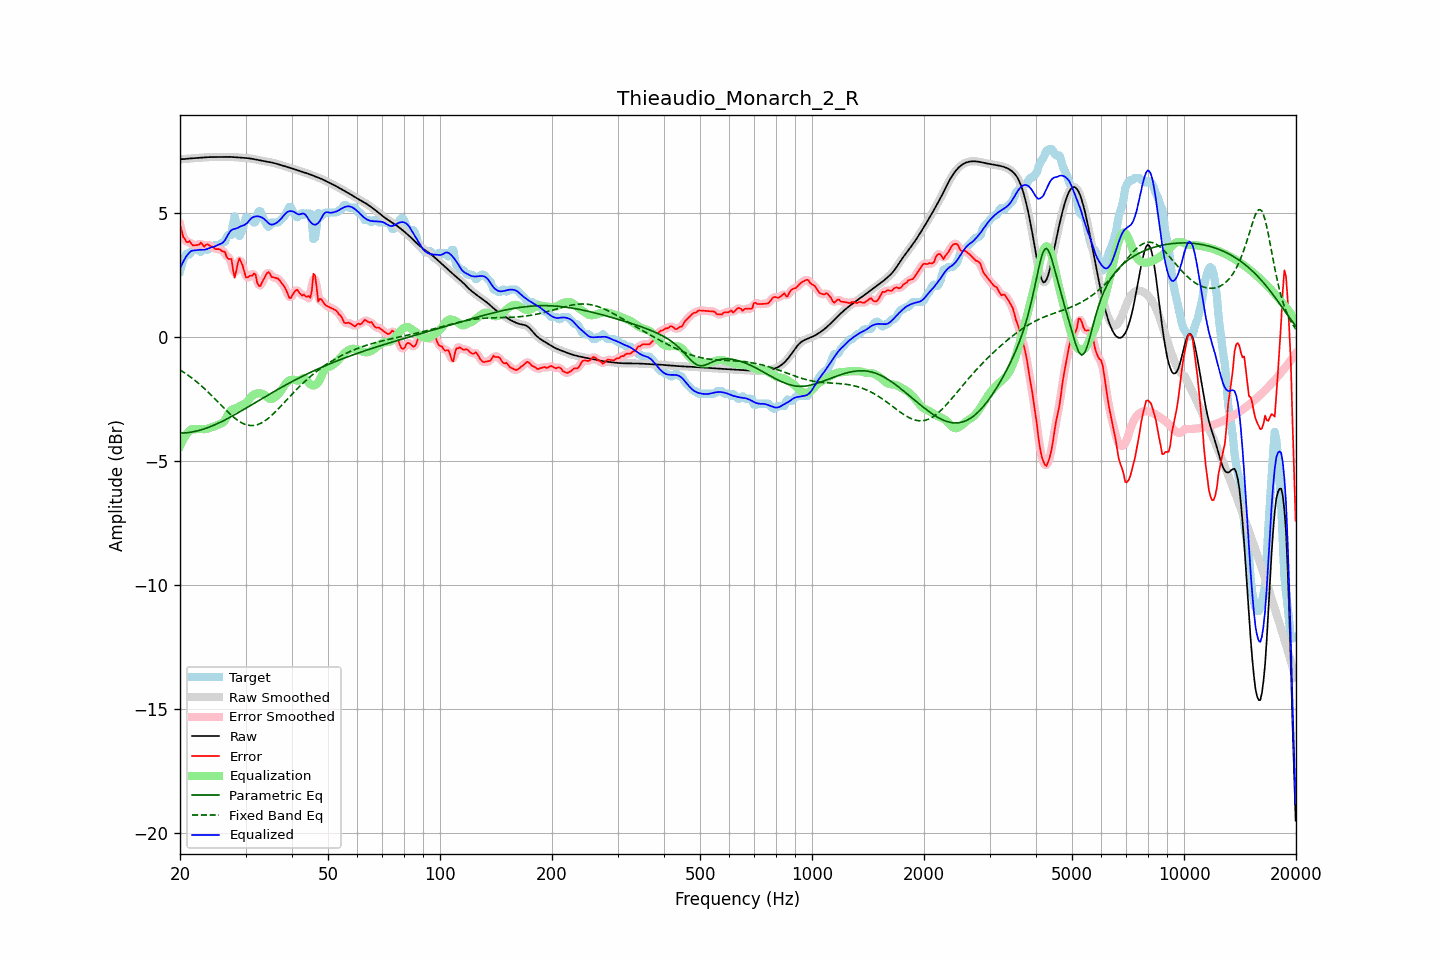

The data file committed next to this chart (first rows):
frequency, raw, error, smoothed, error_smoothed, equalization, parametric_eq, fixed_band_eq, equalized_raw, equalized_smoothed, target
20.00, 7.16, 4.52, 7.16, 4.53, -4.40, -3.88, -1.33, 2.76, 2.76, 2.64
20.20, 7.16, 4.30, 7.16, 4.27, -4.26, -3.88, -1.37, 2.90, 2.90, 2.86
20.40, 7.17, 4.02, 7.17, 4.06, -4.14, -3.87, -1.41, 3.03, 3.03, 3.15
20.61, 7.17, 3.96, 7.17, 3.92, -4.02, -3.87, -1.45, 3.15, 3.15, 3.22
20.81, 7.18, 3.83, 7.18, 3.85, -3.93, -3.86, -1.50, 3.25, 3.25, 3.35
21.02, 7.19, 3.81, 7.18, 3.84, -3.85, -3.86, -1.54, 3.34, 3.34, 3.37
21.23, 7.19, 3.86, 7.19, 3.80, -3.78, -3.85, -1.59, 3.41, 3.41, 3.33
21.44, 7.20, 3.76, 7.20, 3.77, -3.73, -3.84, -1.64, 3.47, 3.47, 3.43
21.66, 7.20, 3.69, 7.20, 3.73, -3.72, -3.83, -1.69, 3.48, 3.48, 3.51
21.87, 7.21, 3.69, 7.21, 3.69, -3.72, -3.81, -1.74, 3.49, 3.49, 3.51
22.09, 7.21, 3.70, 7.21, 3.69, -3.72, -3.80, -1.79, 3.49, 3.49, 3.51
22.31, 7.22, 3.70, 7.22, 3.72, -3.71, -3.78, -1.84, 3.50, 3.50, 3.51
22.54, 7.22, 3.72, 7.22, 3.75, -3.71, -3.77, -1.90, 3.51, 3.51, 3.50
22.76, 7.22, 3.80, 7.22, 3.74, -3.71, -3.75, -1.95, 3.51, 3.51, 3.42
22.99, 7.23, 3.72, 7.23, 3.72, -3.72, -3.73, -2.01, 3.51, 3.51, 3.51
23.22, 7.23, 3.63, 7.23, 3.70, -3.72, -3.71, -2.07, 3.52, 3.52, 3.60
23.45, 7.24, 3.71, 7.24, 3.69, -3.71, -3.69, -2.13, 3.53, 3.53, 3.53
23.69, 7.24, 3.73, 7.24, 3.70, -3.70, -3.66, -2.19, 3.55, 3.55, 3.51
23.92, 7.25, 3.70, 7.25, 3.70, -3.67, -3.64, -2.25, 3.57, 3.57, 3.54
24.16, 7.25, 3.65, 7.25, 3.67, -3.65, -3.61, -2.32, 3.60, 3.60, 3.60
24.40, 7.25, 3.64, 7.25, 3.63, -3.63, -3.59, -2.38, 3.62, 3.62, 3.61
24.65, 7.25, 3.60, 7.25, 3.59, -3.61, -3.56, -2.45, 3.64, 3.64, 3.65
24.89, 7.25, 3.54, 7.25, 3.56, -3.59, -3.53, -2.51, 3.66, 3.66, 3.71
25.14, 7.25, 3.54, 7.25, 3.54, -3.56, -3.50, -2.58, 3.69, 3.69, 3.71
25.39, 7.25, 3.54, 7.25, 3.53, -3.53, -3.47, -2.65, 3.72, 3.72, 3.71
25.65, 7.25, 3.53, 7.25, 3.51, -3.50, -3.44, -2.71, 3.75, 3.75, 3.72
25.91, 7.25, 3.46, 7.25, 3.49, -3.48, -3.41, -2.78, 3.77, 3.77, 3.79
26.16, 7.25, 3.44, 7.25, 3.44, -3.43, -3.38, -2.85, 3.82, 3.82, 3.81
26.43, 7.25, 3.42, 7.25, 3.35, -3.35, -3.34, -2.91, 3.90, 3.90, 3.83
26.69, 7.26, 3.23, 7.26, 3.26, -3.24, -3.31, -2.98, 4.02, 4.02, 4.03
26.96, 7.26, 3.14, 7.26, 3.22, -3.12, -3.28, -3.04, 4.14, 4.14, 4.11
27.23, 7.26, 3.14, 7.26, 3.14, -3.01, -3.24, -3.10, 4.24, 4.24, 4.11
27.50, 7.25, 3.14, 7.25, 2.95, -2.95, -3.21, -3.16, 4.30, 4.30, 4.11
27.77, 7.25, 2.70, 7.25, 2.72, -2.91, -3.17, -3.21, 4.34, 4.34, 4.55
28.05, 7.24, 2.38, 7.24, 2.60, -2.89, -3.13, -3.27, 4.36, 4.36, 4.86
28.33, 7.24, 2.66, 7.24, 2.67, -2.86, -3.10, -3.32, 4.37, 4.37, 4.58
28.62, 7.23, 2.99, 7.23, 2.90, -2.83, -3.06, -3.37, 4.40, 4.40, 4.24
28.90, 7.23, 3.17, 7.23, 3.08, -2.80, -3.02, -3.41, 4.43, 4.43, 4.06
29.19, 7.22, 3.02, 7.22, 3.05, -2.76, -2.99, -3.45, 4.47, 4.47, 4.21
29.48, 7.22, 2.87, 7.22, 2.85, -2.73, -2.95, -3.48, 4.49, 4.49, 4.35
29.78, 7.22, 2.63, 7.22, 2.62, -2.70, -2.91, -3.51, 4.51, 4.51, 4.59
30.08, 7.21, 2.40, 7.21, 2.47, -2.66, -2.87, -3.53, 4.55, 4.55, 4.81
30.38, 7.21, 2.39, 7.21, 2.40, -2.60, -2.83, -3.55, 4.61, 4.61, 4.81
30.68, 7.20, 2.43, 7.20, 2.40, -2.51, -2.80, -3.56, 4.69, 4.69, 4.77
30.99, 7.19, 2.48, 7.19, 2.46, -2.43, -2.76, -3.57, 4.76, 4.76, 4.71
31.30, 7.18, 2.47, 7.18, 2.53, -2.37, -2.72, -3.57, 4.81, 4.81, 4.71
31.61, 7.17, 2.56, 7.17, 2.51, -2.33, -2.68, -3.57, 4.84, 4.84, 4.61
31.93, 7.15, 2.52, 7.15, 2.41, -2.30, -2.64, -3.56, 4.86, 4.86, 4.64
32.24, 7.14, 2.18, 7.14, 2.25, -2.28, -2.60, -3.54, 4.86, 4.86, 4.96
32.57, 7.13, 2.06, 7.13, 2.11, -2.27, -2.56, -3.52, 4.86, 4.86, 5.06
32.89, 7.11, 2.05, 7.11, 2.07, -2.28, -2.52, -3.49, 4.84, 4.84, 5.06
33.22, 7.10, 2.20, 7.10, 2.17, -2.29, -2.49, -3.45, 4.81, 4.81, 4.90
33.55, 7.09, 2.32, 7.09, 2.31, -2.32, -2.45, -3.42, 4.77, 4.77, 4.77
33.89, 7.08, 2.44, 7.08, 2.46, -2.36, -2.41, -3.37, 4.72, 4.72, 4.64
34.23, 7.06, 2.56, 7.06, 2.55, -2.41, -2.37, -3.33, 4.65, 4.65, 4.51
34.57, 7.05, 2.62, 7.05, 2.57, -2.47, -2.33, -3.28, 4.59, 4.59, 4.44
34.92, 7.04, 2.54, 7.04, 2.54, -2.50, -2.29, -3.22, 4.54, 4.54, 4.50
35.27, 7.03, 2.42, 7.03, 2.47, -2.50, -2.26, -3.16, 4.52, 4.52, 4.61
35.62, 7.01, 2.40, 7.01, 2.40, -2.48, -2.22, -3.10, 4.54, 4.54, 4.61
35.97, 7.00, 2.39, 7.00, 2.38, -2.44, -2.18, -3.04, 4.56, 4.56, 4.61
... 635 more rows
